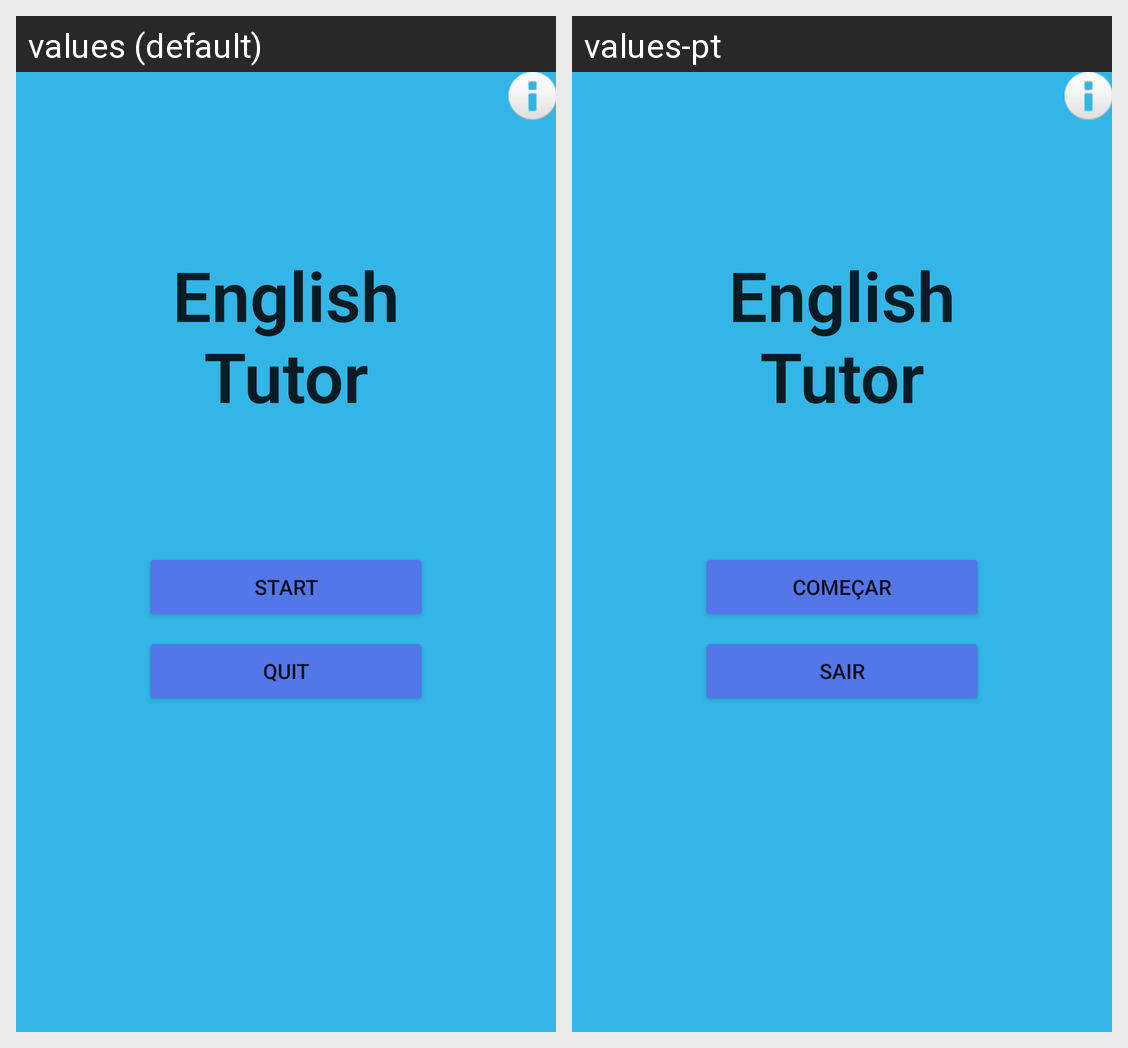

For this localized Android screen grid, give each drawn string resource with its value in every locale shown.
Android screen res/layout/activity_main.xml rendered under 2 locales, left to right: values (default), values-pt. Device: Nexus 5 (rendered at 1080×1920; each locale shown at half size, 540×960, under a caption strip naming it); theme AppTheme.
Strings drawn on this screen, with the default value and each locale's value (text and hints the layout hard-codes, and strings that could not be matched under every locale, appear in the picture but are not listed):

start
  values: START
  values-pt: COMEÇAR

quit
  values: QUIT
  values-pt: SAIR
